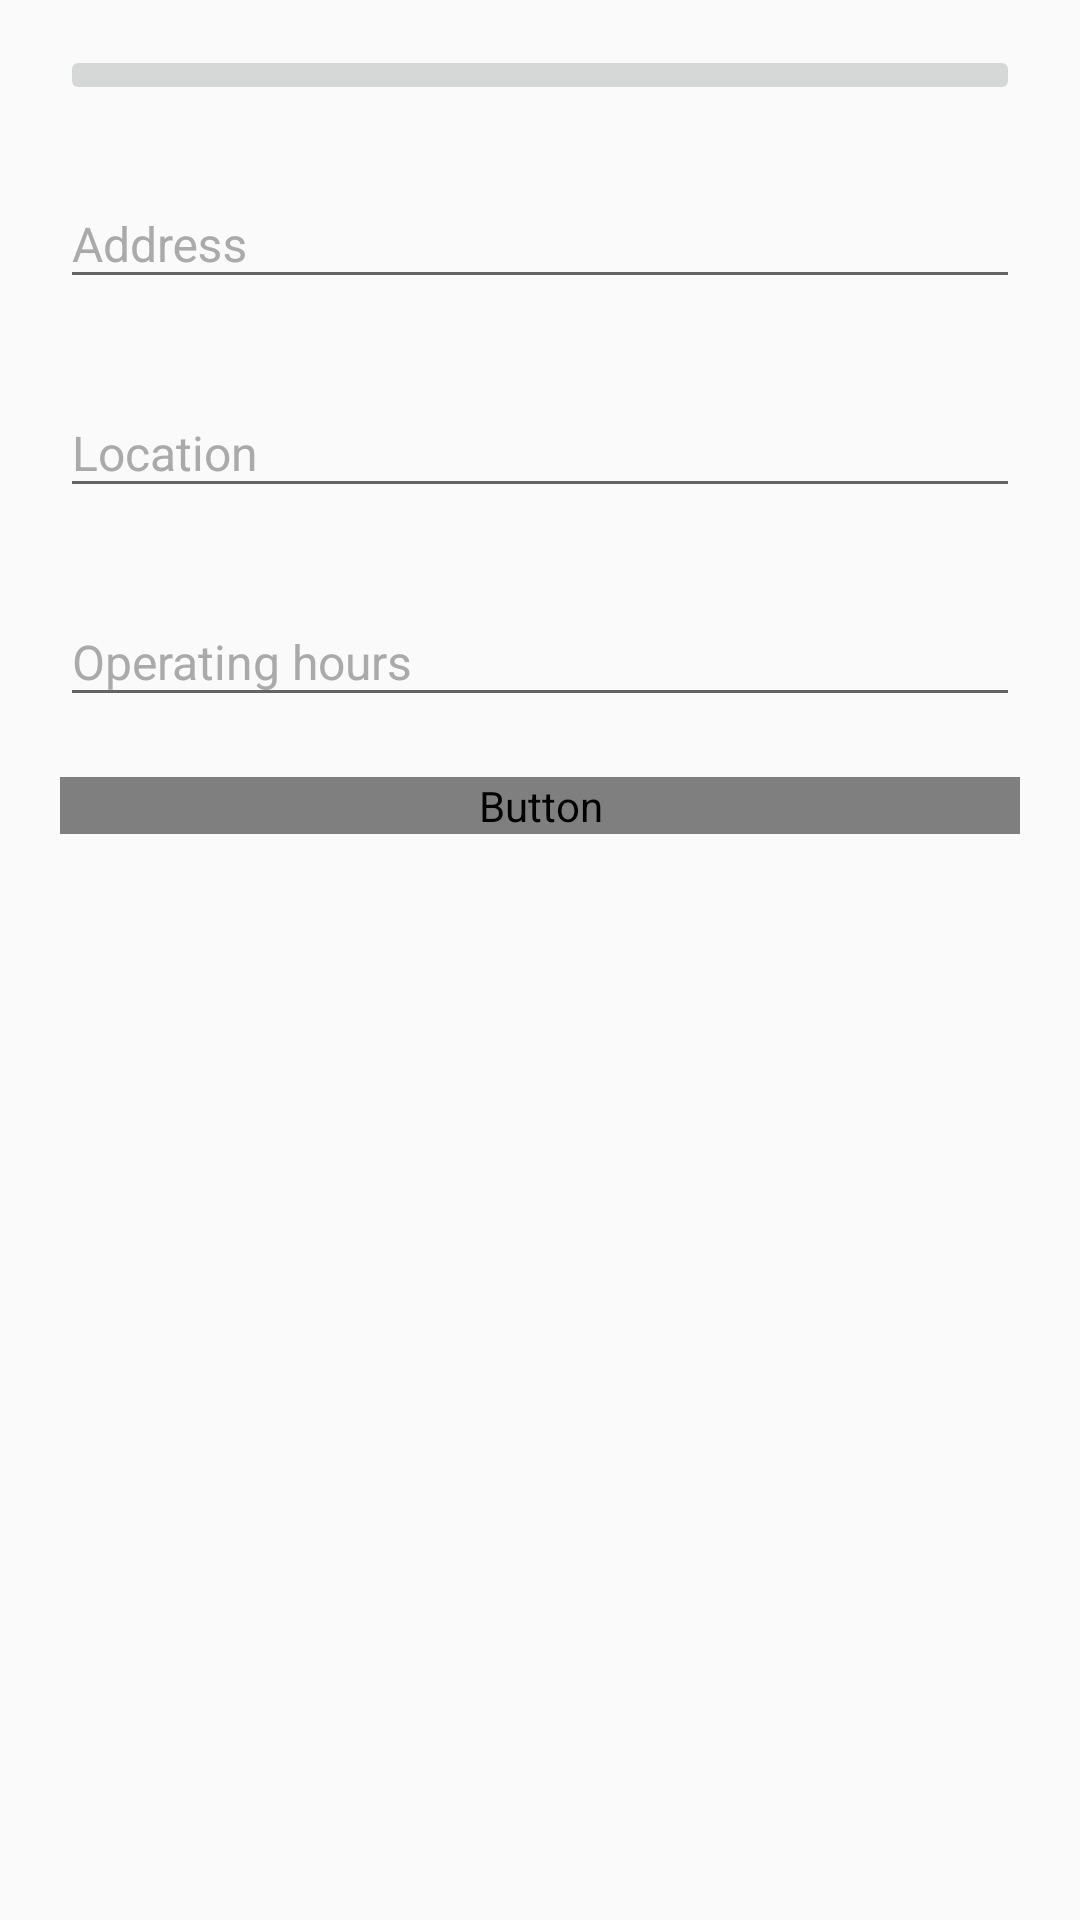

Layout XML and referenced resources for this Android screen:
<!-- AndroidManifest.xml: application theme AppTheme -->
<!-- res/layout/activity_aed_suggest.xml -->
<?xml version="1.0" encoding="utf-8"?>
<ScrollView xmlns:app="http://schemas.android.com/apk/res-auto"
    android:layout_width="match_parent"
    android:layout_height="match_parent"
    xmlns:android="http://schemas.android.com/apk/res/android">
<android.support.constraint.ConstraintLayout xmlns:android="http://schemas.android.com/apk/res/android"
    xmlns:app="http://schemas.android.com/apk/res-auto"
    xmlns:tools="http://schemas.android.com/tools"
    android:layout_width="match_parent"
    android:layout_height="match_parent"
    tools:context=".AEDSuggestActivity">

    <LinearLayout
        android:layout_width="match_parent"
        android:layout_height="wrap_content"
        android:orientation="vertical"
        android:layout_marginHorizontal="20dp">

        <ImageButton
            android:id="@+id/new_aed_img"
            android:layout_width="match_parent"
            android:layout_height="wrap_content"
            android:layout_weight="1"
            app:srcCompat="@drawable/add_photo_camera"
            android:layout_marginVertical="15dp"/>
        
        <android.support.design.widget.TextInputLayout
            android:layout_width="match_parent"
            android:layout_height="wrap_content"
            android:theme="@style/TextLabel">
            <EditText
                android:id="@+id/new_aed_addr"
                android:layout_width="match_parent"
                android:layout_height="wrap_content"
                android:layout_marginBottom="20dp"
                android:hint="@string/hint_addr"
                android:inputType="textPostalAddress"/>
        </android.support.design.widget.TextInputLayout>

        <android.support.design.widget.TextInputLayout
            android:layout_width="match_parent"
            android:layout_height="wrap_content"
            android:theme="@style/TextLabel">
            <EditText
                android:id="@+id/new_aed_loca"
                android:layout_width="match_parent"
                android:layout_height="wrap_content"
                android:layout_marginBottom="20dp"
                android:hint="@string/hint_loca"
                android:inputType="textPostalAddress"/>
        </android.support.design.widget.TextInputLayout>

        <android.support.design.widget.TextInputLayout
            android:layout_width="match_parent"
            android:layout_height="wrap_content"
            android:theme="@style/TextLabel">
            <EditText
                android:id="@+id/new_aed_hour"
                android:layout_width="match_parent"
                android:layout_height="wrap_content"
                android:layout_marginBottom="20dp"
                android:hint="@string/hint_hour"
                android:inputType="text"/>
        </android.support.design.widget.TextInputLayout>

        <Button
            android:id="@+id/btn_capt_suggest"
            android:layout_width="match_parent"
            android:layout_height="wrap_content"
            android:background="@color/colorPrimary"
            android:text="@string/btn_cap_submit"
            android:textColor="@color/common_google_signin_btn_text_dark_default" />
    </LinearLayout>

</android.support.constraint.ConstraintLayout>
</ScrollView>
<!-- resources referenced by this layout -->
<resources>
  <color name="colorPrimary">#3f51b5</color>
  <!-- drawable add_photo_camera: png bitmap (drawable, 3561 bytes) -->
  <string name="btn_cap_submit">SUBMIT</string>
  <string name="hint_addr">Address</string>
  <string name="hint_hour">Operating hours</string>
  <string name="hint_loca">Location</string>
  <style name="TextLabel" parent="AppTheme.NoActionBar">
          
          <item name="android:textColorHint">@android:color/darker_gray</item>
          <item name="android:textSize">16sp</item>
          
          
          
          <item name="colorControlActivated">@color/colorPrimary</item>
      </style>
  <style name="AppTheme" parent="Theme.AppCompat.Light.DarkActionBar">
          
          <item name="colorPrimary">@color/colorPrimary</item>
          <item name="colorPrimaryDark">@color/colorPrimaryDark</item>
          <item name="colorAccent">@color/colorAccent</item>
      </style>
  <style name="AppTheme.NoActionBar">
          <item name="windowActionBar">false</item>
          <item name="windowNoTitle">true</item>
      </style>
  <color name="colorPrimaryDark">#303f9f</color>
  <color name="colorAccent">#FF4081</color>
</resources>
